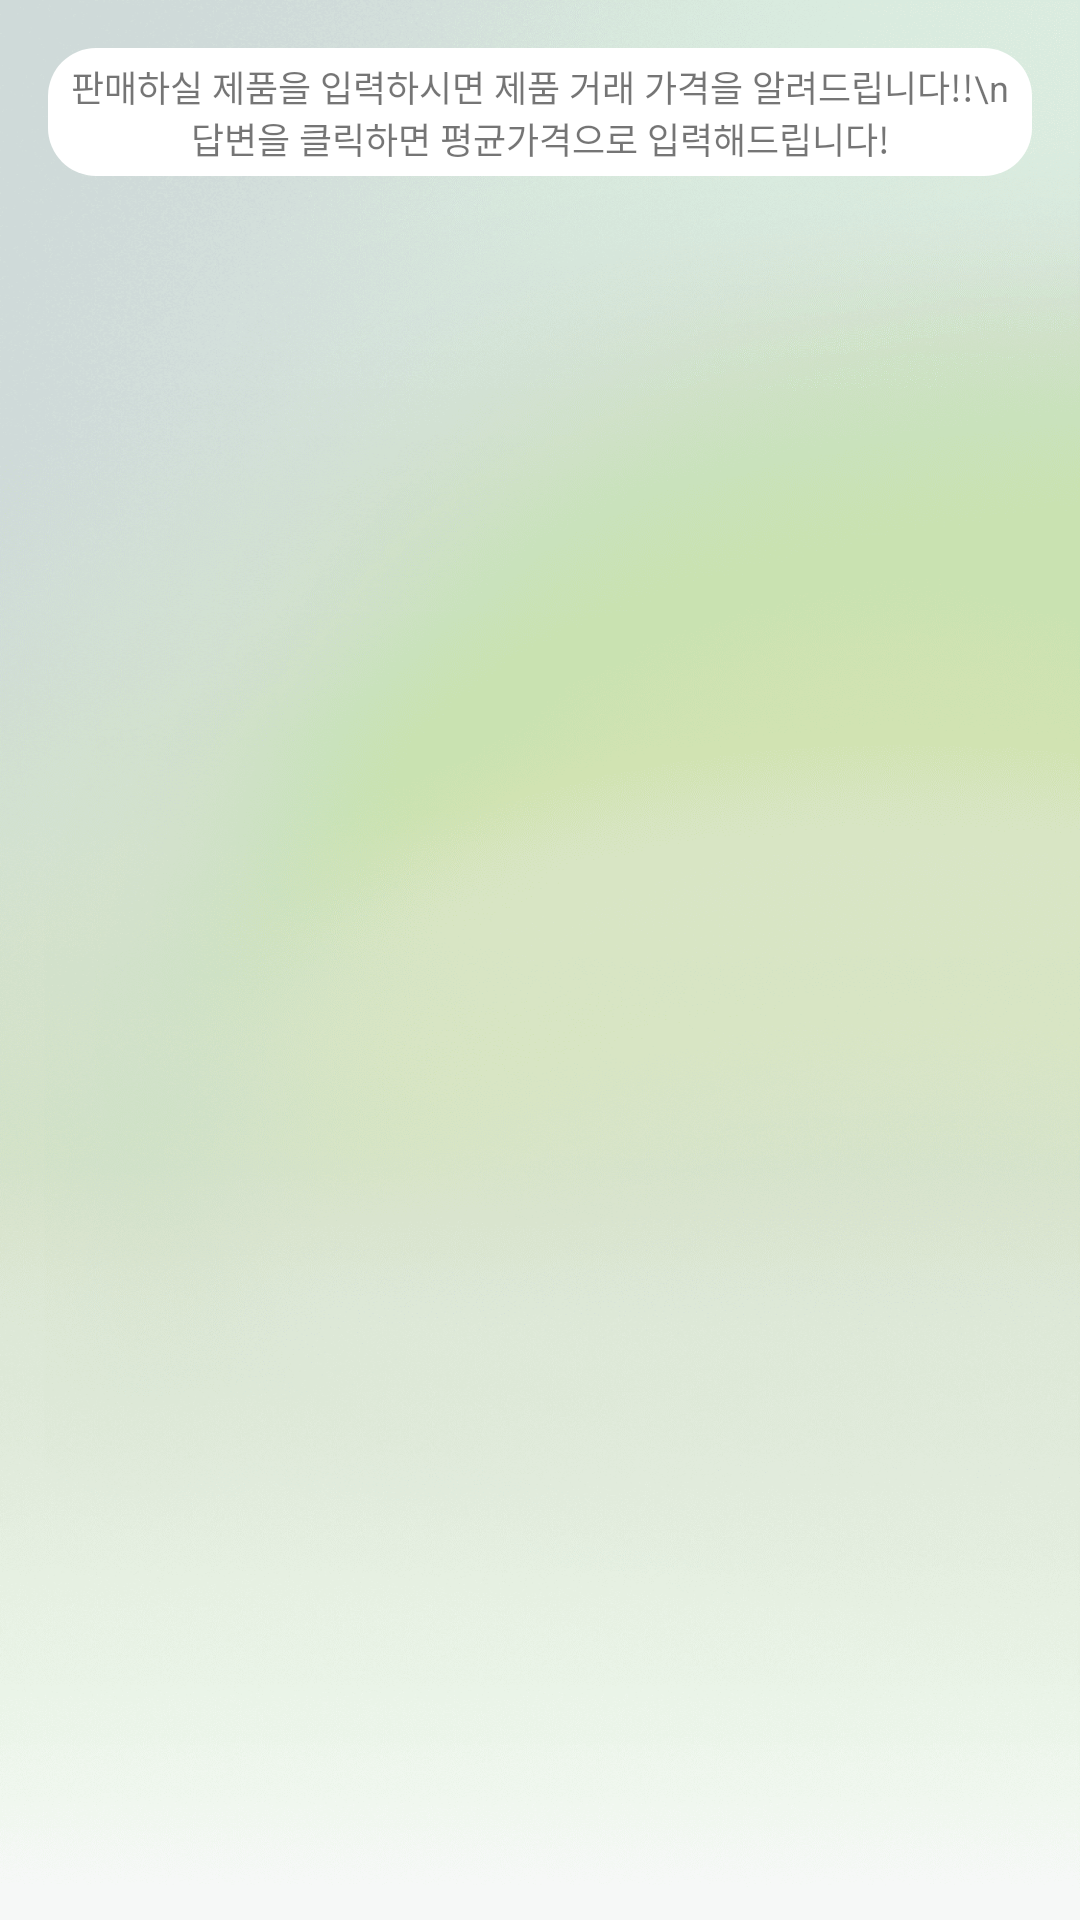

The Android layout XML behind this screen, and the referenced resources:
<!-- AndroidManifest.xml: application theme Theme.JARVISChatGPT -->
<!-- res/layout/activity_chat_price.xml -->
<?xml version="1.0" encoding="utf-8"?>
<layout xmlns:android="http://schemas.android.com/apk/res/android"
    xmlns:app="http://schemas.android.com/apk/res-auto">

    <RelativeLayout
        android:id="@+id/layout_group_chat_root"
        android:layout_width="match_parent"
        android:layout_height="match_parent"
        android:background="@drawable/tonal_background"
        app:layout_behavior="@string/appbar_scrolling_view_behavior">



            
            
            
            
            
            
            
            


        

        <LinearLayout
            android:layout_width="match_parent"
            android:layout_height="match_parent"
            android:orientation="vertical">

            <TextView
                android:layout_width="wrap_content"
                android:layout_height="wrap_content"
                android:layout_gravity="center"
                android:layout_marginHorizontal="16dp"
                android:layout_marginTop="16dp"
                android:background="@drawable/background_ratio_16"
                android:gravity="center"
                android:paddingHorizontal="6dp"
                android:paddingVertical="4dp"
                android:text="판매하실 제품을 입력하시면 제품 거래 가격을 알려드립니다!!\n답변을 클릭하면 평균가격으로 입력해드립니다!"
                android:textSize="12dp" />

            <androidx.recyclerview.widget.RecyclerView
                android:id="@+id/recycler_group_chat"
                android:layout_width="match_parent"
                android:layout_height="0dp"
                android:layout_weight="1"
                android:clipToPadding="false"
                android:paddingBottom="4dp"
                android:scrollbars="vertical"
                app:layoutManager="androidx.recyclerview.widget.LinearLayoutManager" />

            <LinearLayout
                android:id="@+id/layout_group_chat_current_event"
                android:layout_width="match_parent"
                android:layout_height="36dp"
                android:layout_marginLeft="@dimen/activity_horizontal_margin"
                android:layout_marginRight="@dimen/activity_horizontal_margin"
                android:visibility="gone">

                <TextView
                    android:id="@+id/text_group_chat_current_event"
                    android:layout_width="wrap_content"
                    android:layout_height="wrap_content"
                    android:layout_gravity="center_vertical"
                    android:text="Terry and Harry are typing" />
            </LinearLayout>
        </LinearLayout>
    </RelativeLayout>
</layout>
<!-- resources referenced by this layout -->
<resources>
  <!-- drawable background_ratio_16 (drawable) -->
  <?xml version="1.0" encoding="utf-8"?>
  <shape xmlns:android="http://schemas.android.com/apk/res/android"
      android:shape="rectangle">
  
      <solid
          android:color="@color/white" />
  
      <corners
          android:radius="16dp" />
  
  </shape>
  <!-- drawable selector_btn_send (drawable-mdpi) -->
  <?xml version="1.0" encoding="utf-8"?>
  <selector xmlns:android="http://schemas.android.com/apk/res/android">
      <item android:state_enabled="false" />
  
  
      <item android:color="@color/btn_send" />
  </selector>
  <!-- drawable tonal_background: png bitmap (drawable-xxhdpi, 394596 bytes) -->
  <!-- drawable zone_camera: png bitmap (drawable-xxhdpi, 779 bytes) -->
  <style name="Theme.JARVISChatGPT" parent="Theme.MaterialComponents.DayNight.NoActionBar">
          
          <item name="colorPrimary">@color/purple_500</item>
          <item name="colorPrimaryVariant">@color/purple_700</item>
          <item name="colorOnPrimary">@color/white</item>
          
          <item name="colorSecondary">@color/teal_200</item>
          <item name="colorSecondaryVariant">@color/teal_700</item>
          <item name="colorOnSecondary">@color/black</item>
          
          <item name="android:windowLightStatusBar">true</item>
          <item name="android:statusBarColor">@color/white</item>
          
      </style>
  <color name="white">#FFFFFFFF</color>
  <color name="btn_send">#774df2</color>
  <color name="purple_500">#FF6200EE</color>
  <color name="purple_700">#FF3700B3</color>
  <color name="teal_200">#FF03DAC5</color>
  <color name="teal_700">#FF018786</color>
  <color name="black">#FF000000</color>
</resources>
